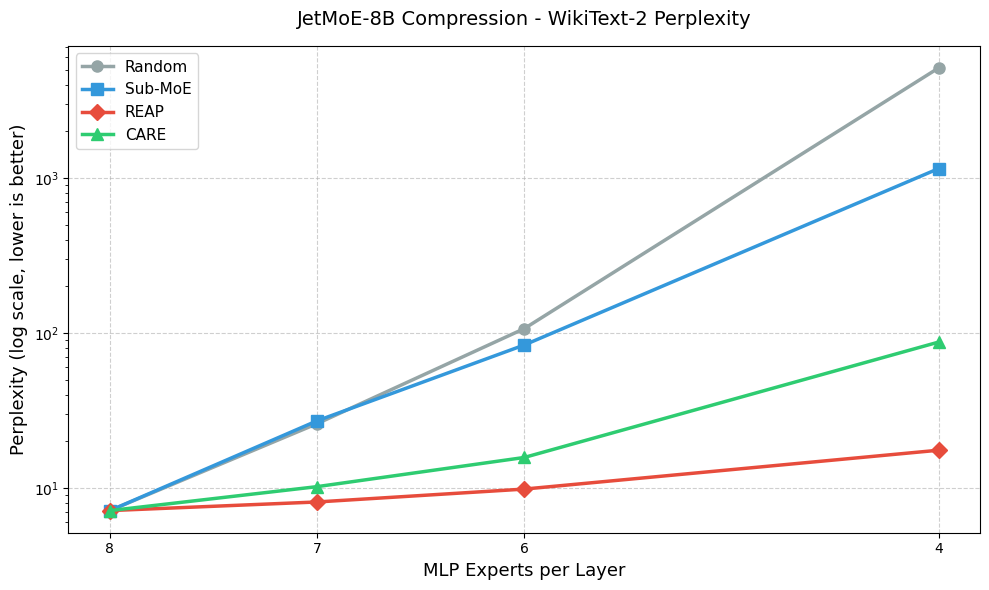
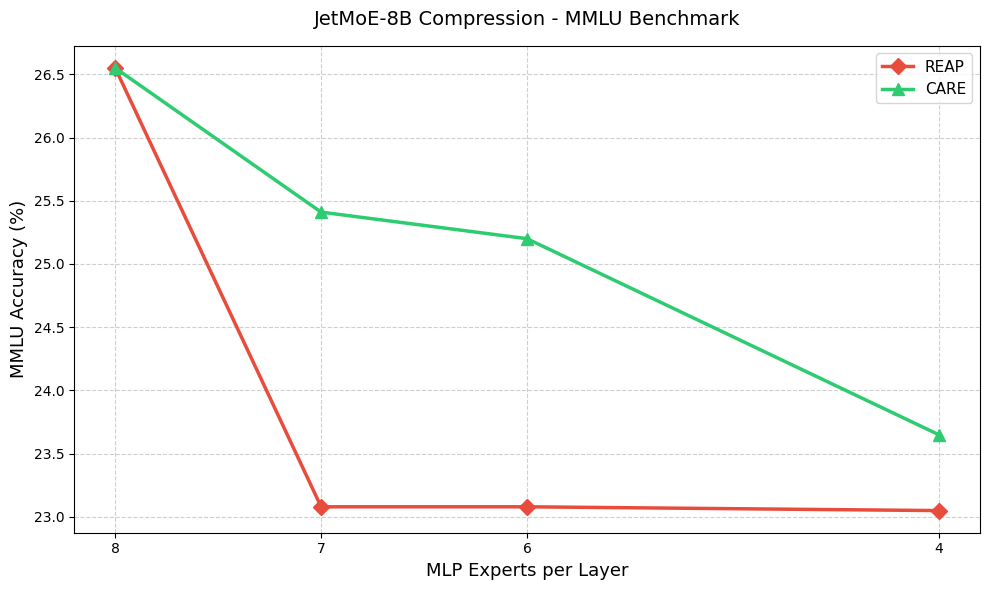

Generate these figures, in order, with matplotlib:
import matplotlib.pyplot as plt
import matplotlib
import numpy as np
import os

matplotlib.rcParams['font.family'] = 'DejaVu Sans'
OUT_DIR = "analysis_outputs"
os.makedirs(OUT_DIR, exist_ok=True)

# Data extracted from Phase 12 execution logs
base_ppl = 7.1258
base_mmlu = 0.2655

data_ppl = {
    "Random": {4: 5128.3320, 6: 106.4914, 7: 25.9373, 8: base_ppl},
    "Sub-MoE": {4: 1149.0869, 6: 83.4945, 7: 27.0604, 8: base_ppl},
    "REAP": {4: 17.48, 6: 9.81, 7: 8.10, 8: base_ppl},
    "CARE": {4: 87.1913, 6: 15.6933, 7: 10.1729, 8: base_ppl},
}

data_mmlu = {
    "REAP": {4: 0.2305, 6: 0.2308, 7: 0.2308, 8: base_mmlu},
    "CARE": {4: 0.2365, 6: 0.2520, 7: 0.2541, 8: base_mmlu},
}

colors = {"Random": "#95a5a6", "Sub-MoE": "#3498db", "REAP": "#e74c3c", "CARE": "#2ecc71"}
markers = {"Random": "o", "Sub-MoE": "s", "REAP": "D", "CARE": "^"}
checkpoints = [8, 7, 6, 4]

# 1. PPL Plot
fig, ax = plt.subplots(figsize=(10, 6))
for method in ["Random", "Sub-MoE", "REAP", "CARE"]:
    ppls = [data_ppl[method][c] for c in checkpoints]
    ax.plot(checkpoints, ppls, label=method, color=colors[method], marker=markers[method], linewidth=2.5, markersize=8)

ax.set_yscale("log")
ax.set_xlabel("MLP Experts per Layer", fontsize=13)
ax.set_ylabel("Perplexity (log scale, lower is better)", fontsize=13)
ax.set_title("JetMoE-8B Compression - WikiText-2 Perplexity", fontsize=14, pad=15)
ax.set_xticks(checkpoints)
ax.legend(fontsize=11)
ax.grid(True, linestyle="--", alpha=0.6)
ax.invert_xaxis()  # 8 -> 7 -> 6 -> 4
plt.tight_layout()
plt.savefig(os.path.join(OUT_DIR, "final_ppl_curve.png"), dpi=300)
plt.close()

# 2. MMLU Plot (only CARE and REAP)
fig, ax = plt.subplots(figsize=(10, 6))
for method in ["REAP", "CARE"]:
    mmlus = [data_mmlu[method][c] * 100 for c in checkpoints] # convert to %
    ax.plot(checkpoints, mmlus, label=method, color=colors[method], marker=markers[method], linewidth=2.5, markersize=8)

ax.set_xlabel("MLP Experts per Layer", fontsize=13)
ax.set_ylabel("MMLU Accuracy (%)", fontsize=13)
ax.set_title("JetMoE-8B Compression - MMLU Benchmark", fontsize=14, pad=15)
ax.set_xticks(checkpoints)
ax.legend(fontsize=11)
ax.grid(True, linestyle="--", alpha=0.6)
ax.invert_xaxis()
plt.tight_layout()
plt.savefig(os.path.join(OUT_DIR, "final_mmlu_curve.png"), dpi=300)
plt.close()

print(f"Saved plots to {OUT_DIR}")
